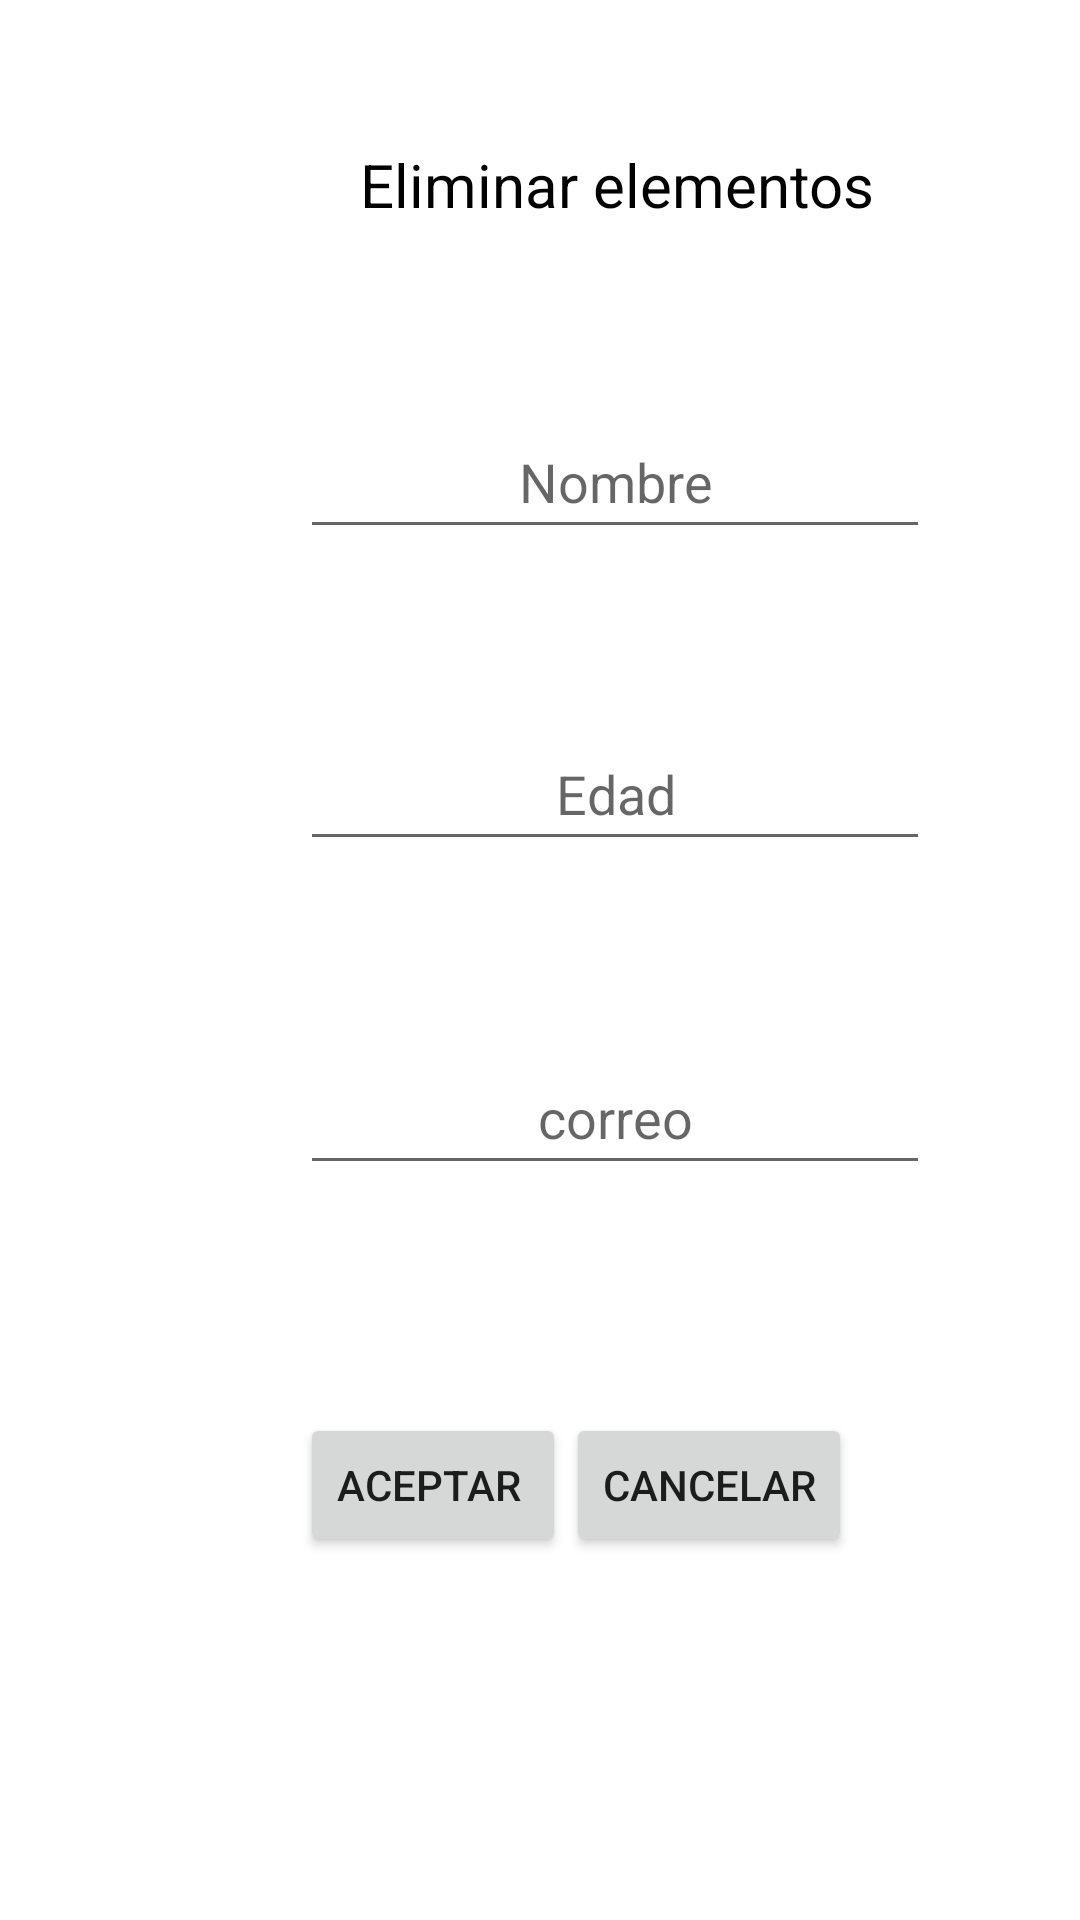

Layout XML and referenced resources for this Android screen:
<!-- AndroidManifest.xml: application theme Theme.G7S21HGLEPF -->
<!-- res/layout/activity_eliminar.xml -->
<?xml version="1.0" encoding="utf-8"?>
<androidx.constraintlayout.widget.ConstraintLayout xmlns:android="http://schemas.android.com/apk/res/android"
    xmlns:app="http://schemas.android.com/apk/res-auto"
    xmlns:tools="http://schemas.android.com/tools"
    android:layout_width="match_parent"
    android:layout_height="match_parent"
    tools:context=".EliminarActivity">

    <EditText
        android:id="@+id/txtenombre"
        android:layout_width="wrap_content"
        android:layout_height="wrap_content"
        android:layout_marginStart="100dp"
        android:layout_marginTop="60dp"
        android:ems="10"
        android:hint="Nombre"
        android:inputType="textPersonName"
        android:minHeight="48dp"
        android:textAlignment="center"
        app:layout_constraintStart_toStartOf="parent"
        app:layout_constraintTop_toBottomOf="@+id/textView6" />

    <EditText
        android:id="@+id/txteedad"
        android:layout_width="wrap_content"
        android:layout_height="wrap_content"
        android:layout_marginStart="100dp"
        android:layout_marginTop="56dp"
        android:ems="10"
        android:hint="Edad"
        android:inputType="textPersonName"
        android:minHeight="48dp"
        android:textAlignment="center"
        app:layout_constraintStart_toStartOf="parent"
        app:layout_constraintTop_toBottomOf="@+id/txtenombre" />

    <EditText
        android:id="@+id/txtecorreo"
        android:layout_width="wrap_content"
        android:layout_height="wrap_content"
        android:layout_marginStart="100dp"
        android:layout_marginTop="60dp"
        android:ems="10"
        android:hint="correo"
        android:inputType="textPersonName"
        android:minHeight="48dp"
        android:textAlignment="center"
        app:layout_constraintStart_toStartOf="parent"
        app:layout_constraintTop_toBottomOf="@+id/txteedad" />

    <Button
        android:id="@+id/btneaceptar"
        android:layout_width="wrap_content"
        android:layout_height="wrap_content"
        android:layout_marginStart="100dp"
        android:layout_marginTop="76dp"
        android:onClick="acciones"
        android:text="Aceptar "
        app:layout_constraintStart_toStartOf="parent"
        app:layout_constraintTop_toBottomOf="@+id/txtecorreo" />

    <Button
        android:id="@+id/btnecancelar"
        android:layout_width="wrap_content"
        android:layout_height="wrap_content"
        android:layout_marginTop="76dp"
        android:layout_marginEnd="76dp"
        android:onClick="acciones"
        android:text="Cancelar"
        app:layout_constraintEnd_toEndOf="parent"
        app:layout_constraintTop_toBottomOf="@+id/txtecorreo" />

    <TextView
        android:id="@+id/textView6"
        android:layout_width="wrap_content"
        android:layout_height="wrap_content"
        android:layout_marginStart="120dp"
        android:layout_marginTop="48dp"
        android:text="Eliminar elementos"
        android:textColor="@color/black"
        android:textAlignment="center"
        android:textSize="20dp"
        app:layout_constraintStart_toStartOf="parent"
        app:layout_constraintTop_toTopOf="parent" />
</androidx.constraintlayout.widget.ConstraintLayout>
<!-- resources referenced by this layout -->
<resources>
  <style name="Theme.G7S21HGLEPF" parent="Theme.MaterialComponents.DayNight.DarkActionBar">
          
          <item name="colorPrimary">@color/purple_500</item>
          <item name="colorPrimaryVariant">@color/purple_700</item>
          <item name="colorOnPrimary">@color/white</item>
          
          <item name="colorSecondary">@color/teal_200</item>
          <item name="colorSecondaryVariant">@color/teal_700</item>
          <item name="colorOnSecondary">@color/black</item>
          
          <item name="android:statusBarColor" tools:targetApi="l">?attr/colorPrimaryVariant</item>
          
      </style>
  <!-- not gathered from this repository: default colours our renderer supplied (Android Studio template values) -->
  <color name="purple_500">#FF6200EE</color>
  <color name="purple_700">#FF3700B3</color>
  <color name="teal_200">#FF03DAC5</color>
  <color name="teal_700">#FF018786</color>
  <color name="black">#FF000000</color>
  <color name="white">#FFFFFFFF</color>
</resources>
